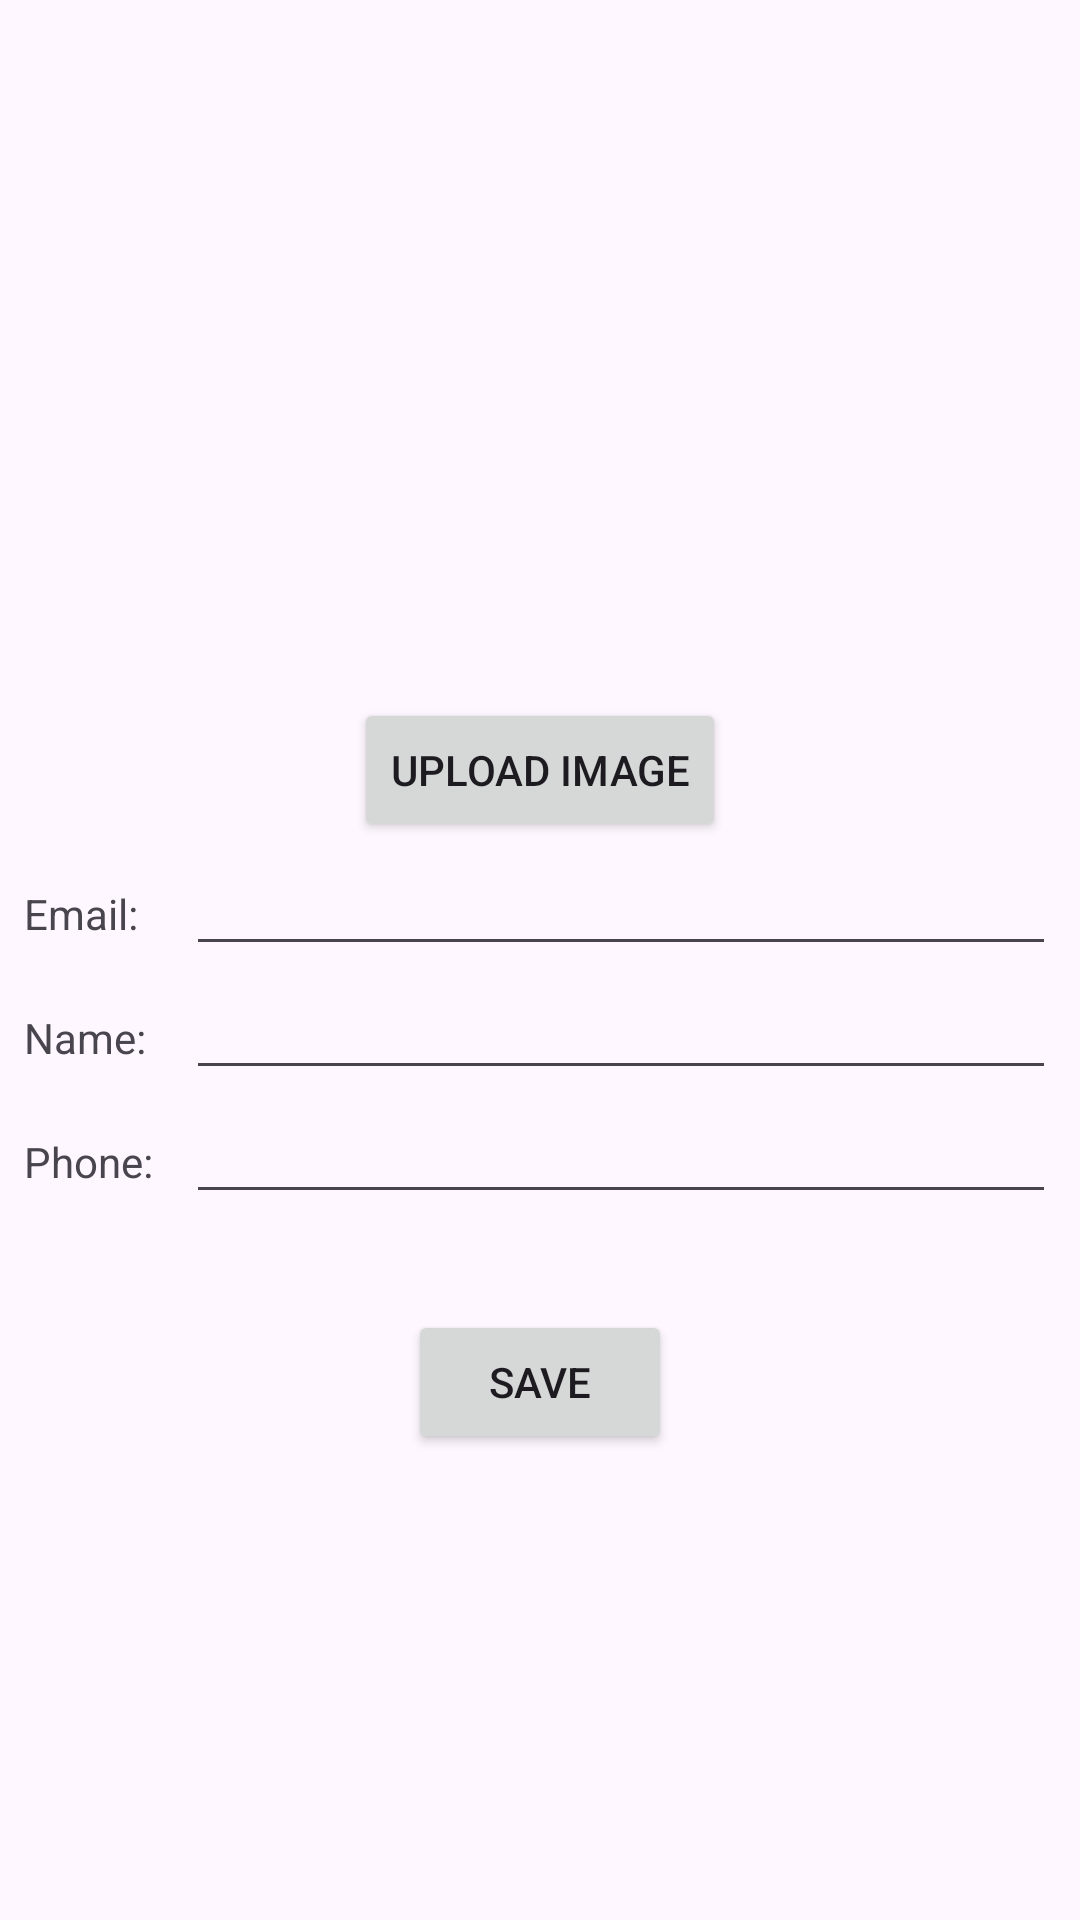

Reconstruct the res/layout file that produces this screen, plus the resources it refers to.
<!-- AndroidManifest.xml: application theme Theme.RentSafePlaceMobile -->
<!-- res/layout/fragment_edt_account.xml -->
<?xml version="1.0" encoding="utf-8"?>
<androidx.constraintlayout.widget.ConstraintLayout xmlns:android="http://schemas.android.com/apk/res/android"
    xmlns:app="http://schemas.android.com/apk/res-auto"
    android:layout_width="match_parent"
    android:layout_height="match_parent">

    <ImageView
        android:id="@+id/imageViewAvatar"
        android:layout_width="150dp"
        android:layout_height="150dp"
        android:scaleType="centerCrop"
        app:layout_constraintTop_toTopOf="parent"
        app:layout_constraintStart_toStartOf="parent"
        app:layout_constraintBottom_toTopOf="@id/buttonUploadImage"
        app:layout_constraintEnd_toEndOf="parent"
        app:layout_constraintVertical_chainStyle="packed"
        app:layout_constraintVertical_bias="0.3"/>

    <Button
        android:id="@+id/buttonUploadImage"
        android:layout_width="wrap_content"
        android:layout_height="wrap_content"
        android:text="@string/upload_image"
        app:layout_constraintTop_toBottomOf="@id/imageViewAvatar"
        app:layout_constraintBottom_toTopOf="@id/editTextEmail"
        app:layout_constraintStart_toStartOf="parent"
        app:layout_constraintEnd_toEndOf="parent"
        android:layout_marginTop="16dp" />

    <TextView
        android:id="@+id/textViewEmailLabel"
        android:layout_width="wrap_content"
        android:layout_height="wrap_content"
        android:text="@string/email"
        app:layout_constraintBaseline_toBaselineOf="@id/editTextEmail"
        app:layout_constraintBottom_toTopOf="@id/textViewNameLabel"
        app:layout_constraintTop_toBottomOf="@id/buttonUploadImage"
        app:layout_constraintStart_toStartOf="parent"
        android:paddingHorizontal="8dp"/>

    <EditText
        android:id="@+id/editTextEmail"
        android:layout_width="0dp"
        android:layout_height="wrap_content"
        android:inputType="textEmailAddress"
        app:layout_constraintTop_toBottomOf="@id/buttonUploadImage"
        app:layout_constraintBottom_toTopOf="@id/editTextName"
        app:layout_constraintStart_toEndOf="@id/textViewEmailLabel"
        app:layout_constraintEnd_toEndOf="parent"
        app:layout_constraintHorizontal_bias="0.5"
        android:layout_marginStart="8dp"
        android:layout_marginEnd="8dp" />

    <TextView
        android:id="@+id/textViewNameLabel"
        android:layout_width="wrap_content"
        android:layout_height="wrap_content"
        android:text="@string/name"
        app:layout_constraintBaseline_toBaselineOf="@id/editTextName"
        app:layout_constraintBottom_toTopOf="@id/textViewPhoneLabel"
        app:layout_constraintTop_toBottomOf="@id/textViewEmailLabel"
        app:layout_constraintStart_toStartOf="parent"
        android:paddingHorizontal="8dp"/>

    <EditText
        android:id="@+id/editTextName"
        android:layout_width="0dp"
        android:layout_height="wrap_content"
        android:inputType="textPersonName"
        app:layout_constraintStart_toStartOf="@id/editTextEmail"
        app:layout_constraintTop_toBottomOf="@id/editTextEmail"
        app:layout_constraintBottom_toTopOf="@id/editTextPhone"
        app:layout_constraintEnd_toEndOf="parent"
        app:layout_constraintHorizontal_bias="0.5"
        android:layout_marginEnd="8dp" />

    <TextView
        android:id="@+id/textViewPhoneLabel"
        android:layout_width="wrap_content"
        android:layout_height="wrap_content"
        android:text="@string/phone"
        app:layout_constraintBaseline_toBaselineOf="@id/editTextPhone"
        app:layout_constraintTop_toBottomOf="@id/textViewNameLabel"
        app:layout_constraintStart_toStartOf="parent"
        app:layout_constraintBottom_toTopOf="@id/buttonSave"
        android:layout_marginTop="16dp"
        android:paddingHorizontal="8dp"/>

    <EditText
        android:id="@+id/editTextPhone"
        android:layout_width="0dp"
        android:layout_height="wrap_content"
        android:inputType="phone"
        app:layout_constraintStart_toStartOf="@id/editTextName"
        app:layout_constraintTop_toBottomOf="@id/editTextName"
        app:layout_constraintBottom_toTopOf="@id/buttonSave"
        app:layout_constraintEnd_toEndOf="parent"
        app:layout_constraintHorizontal_bias="0.5"
        android:layout_marginEnd="8dp" />

    <Button
        android:id="@+id/buttonSave"
        android:layout_width="wrap_content"
        android:layout_height="wrap_content"
        android:text="@string/save"
        app:layout_constraintBottom_toBottomOf="parent"
        app:layout_constraintTop_toBottomOf="@id/editTextPhone"
        app:layout_constraintStart_toStartOf="parent"
        app:layout_constraintEnd_toEndOf="parent"
        android:layout_marginTop="32dp" />


</androidx.constraintlayout.widget.ConstraintLayout>
<!-- resources referenced by this layout -->
<resources>
  <string name="email">Email:</string>
  <string name="name">Name:</string>
  <string name="phone">Phone:</string>
  <string name="save">Save</string>
  <string name="upload_image">Upload Image</string>
  <style name="Theme.RentSafePlaceMobile" parent="Base.Theme.RentSafePlaceMobile" />
  <style name="Base.Theme.RentSafePlaceMobile" parent="Theme.Material3.DayNight.NoActionBar">
          
          
      </style>
</resources>
